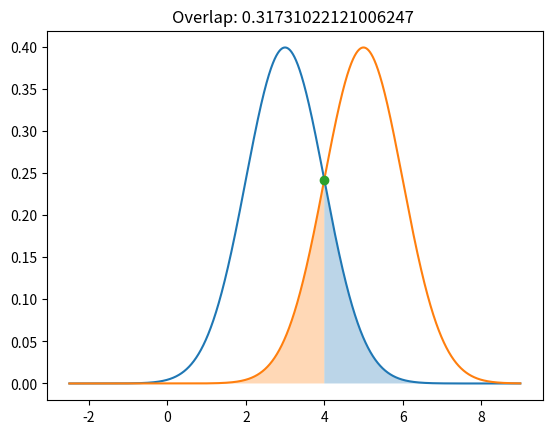

The matplotlib source for this figure:
# -*- coding: utf-8 -*-
"""
Created on Wed Jul 20 15:44:52 2022

@author: ibaldoni
"""

import numpy as np
import matplotlib.pyplot as plt
from scipy.stats import norm
# norm.cdf(1.96)

def solve(m1,m2,std1,std2):
  a = 1/(2*std1**2) - 1/(2*std2**2)
  b = m2/(std2**2) - m1/(std1**2)
  c = m1**2 /(2*std1**2) - m2**2 / (2*std2**2) - np.log(std2/std1)
  return np.roots([a,b,c])

m1 = 3.0
std1 = 1.0
m2 = 5.0
std2 = 1.0

#Get point of intersect
result = solve(m1,m2,std1,std2)
r = result[0]

if m1==m2 and std2==std1:
    m1=m1+0.01
    # Otherwise the code crashes for not finding the intersection point

from scipy import integrate
x1 = lambda x: norm.pdf(x,m1,std1)
x2 = lambda x: norm.pdf(x,m2,std2)

part1 = integrate.quad(x1, r, 10)[0]
part2 = integrate.quad(x2, 0, r)[0]

area = part1+part2
print('Overlap:',area)


#Get point on surface
x = np.linspace(-2.5,9,10000)
plot1=plt.plot(x,norm.pdf(x,m1,std1))
plot2=plt.plot(x,norm.pdf(x,m2,std2))

plot3=plt.plot(result,norm.pdf(result,m1,std1),'o')
# plot3=plt.plot(0,0.2,'wo',label = 'Overlap:%s'%area)
plt.title('Overlap: %s '%area)
# plt.legend()

#Plots integrated area
olap = plt.fill_between(x[x>r], 0, norm.pdf(x[x>r],m1,std1),alpha=0.3)
olap = plt.fill_between(x[x<r], 0, norm.pdf(x[x<r],m2,std2),alpha=0.3)
plt.show()


